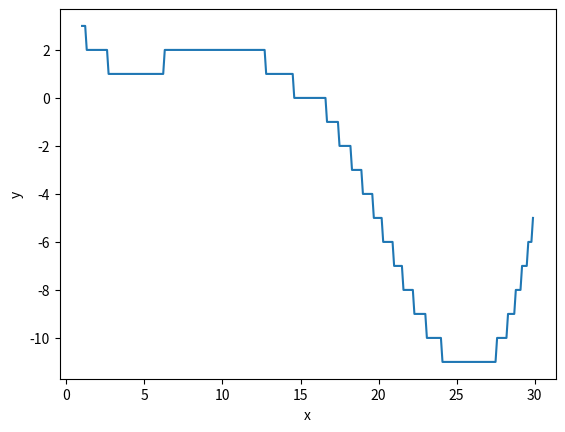

Source code (Python): (Note: this script raises an exception after producing the figure.)
# coding: utf-8
# Python's version: 3.5
# Задача 3: Минимизация негладкой функции

import numpy as np
from math import sin, exp
from scipy.optimize import differential_evolution, minimize
from matplotlib import pyplot as plt


def plot(x, y, x_name, y_name):
    """
    Метод строит график данных y=f(x).
    :param x: list, ndarray или другой подобный тип
    :param y: list, ndarray
    :param x_name: string
    :param y_name: string
    :return: None
    """
    plt.plot(x, y)
    plt.xlabel(x_name)
    plt.ylabel(y_name)
    plt.show()
    return


def f(x):
    """
    Вычисляет значение функции f(x) в точке x.
    :param x: array или ndarray type
    :return: значение f(x) в точке x
    """
    return int(sin(x[0] / 5) * exp(x[0] / 10) + 5 * exp(-x[0] / 2))


if __name__ == "__main__":
    # строить график функции
    x_array = [x for x in np.arange(1, 30, 0.1)]
    plot(x_array, [f([x]) for x in x_array], "x", "y")

    print("Minimize with BFGS.")
    x_0 = int(input("BFGS: Write x_0: "))
    res = minimize(f, np.array([x_0]), method="BFGS")
    x_min = res.x
    y_min = f(x_min)

    print("ndev = {}".format(res.nfev))
    print("nit = {}".format(res.nit))
    print("x_min = {}".format(x_min))
    print("f(x_min) = {}\n".format(round(y_min, 2)))

    print("Minimize with differential evolution.")
    res = differential_evolution(f, [(1, 30)])
    x_min = res.x
    y_min = f(x_min)

    print("ndev = {}".format(res.nfev))
    print("nit = {}".format(res.nit))
    print("x_min = {}".format(x_min))
    print("f(x_min) = {}".format(round(y_min, 2)))

